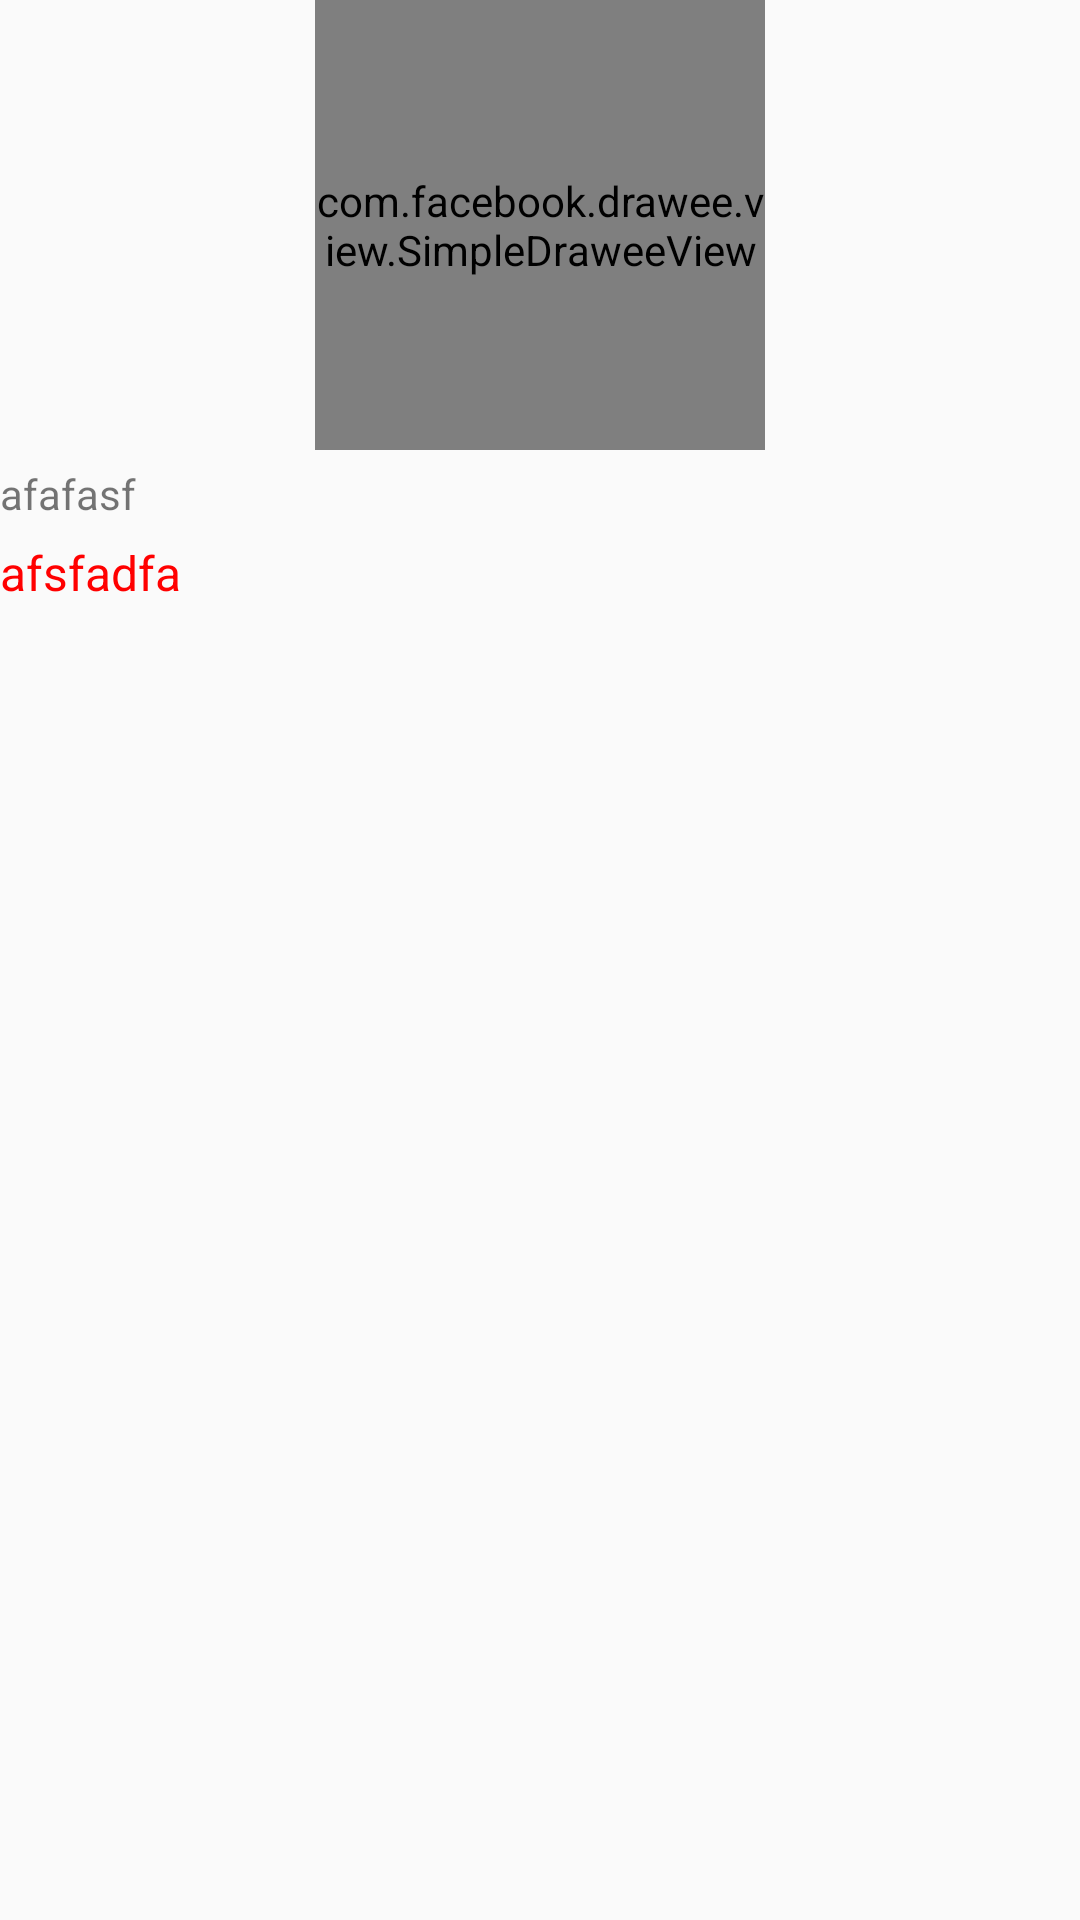

Layout XML and referenced resources for this Android screen:
<!-- AndroidManifest.xml: application theme AppTheme -->
<!-- res/layout/tuijian_layout.xml -->
<?xml version="1.0" encoding="utf-8"?>
<LinearLayout xmlns:android="http://schemas.android.com/apk/res/android"
    xmlns:fresco="http://schemas.android.com/apk/res-auto"
    android:layout_width="wrap_content"
    android:layout_height="wrap_content"
    android:orientation="vertical"
    android:layout_margin="5dp">

    <com.facebook.drawee.view.SimpleDraweeView
        android:id="@+id/simp_view_tui"
        android:layout_width="150dp"
        android:layout_height="150dp"
        android:layout_gravity="center_horizontal"
        fresco:placeholderImage="@mipmap/ic_launcher" />

    <TextView
        android:layout_marginTop="5dp"
        android:id="@+id/text_name_tui"
        android:layout_width="wrap_content"
        android:layout_height="20dp"
        android:text="afafasf" />

    <TextView
        android:layout_marginTop="5dp"
        android:id="@+id/text_price_tui"
        android:layout_width="wrap_content"
        android:layout_height="wrap_content"
        android:text="afsfadfa"
        android:textSize="16sp"
        android:textColor="#f00" />

</LinearLayout>
<!-- resources referenced by this layout -->
<resources>
  <style name="AppTheme" parent="Theme.AppCompat.Light.NoActionBar">
          
          <item name="colorPrimary">@color/colorPrimary</item>
          <item name="colorPrimaryDark">@color/colorPrimaryDark</item>
          <item name="colorAccent">@color/colorAccent</item>
      </style>
  <color name="colorPrimary">#008577</color>
  <color name="colorPrimaryDark">#00574B</color>
  <color name="colorAccent">#D81B60</color>
</resources>
